The GitHub repository Siddharth-magesh/Glass-Sanitation-Classification-Dataset contains a labelled image folder "version3" with 2 categories: clean, dirty. Examples follow, each with its label.

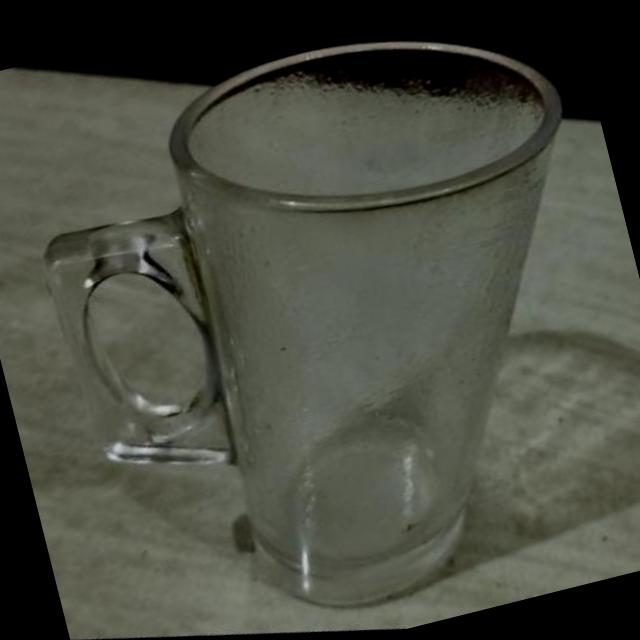
Label: dirty

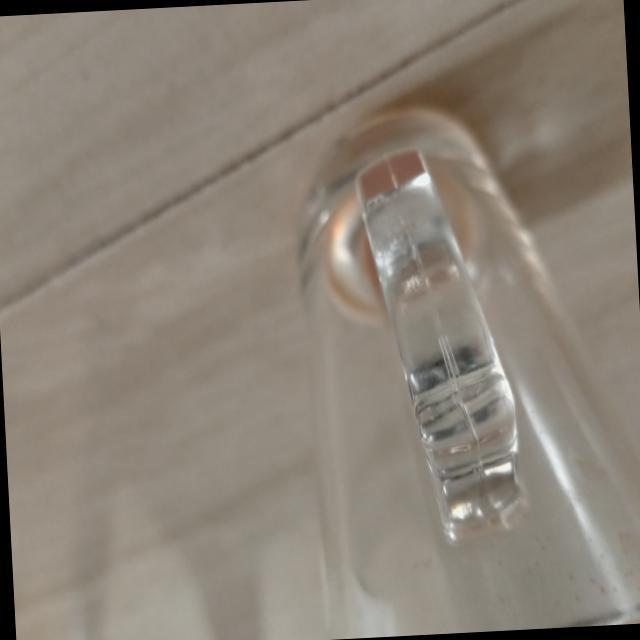
Label: dirty

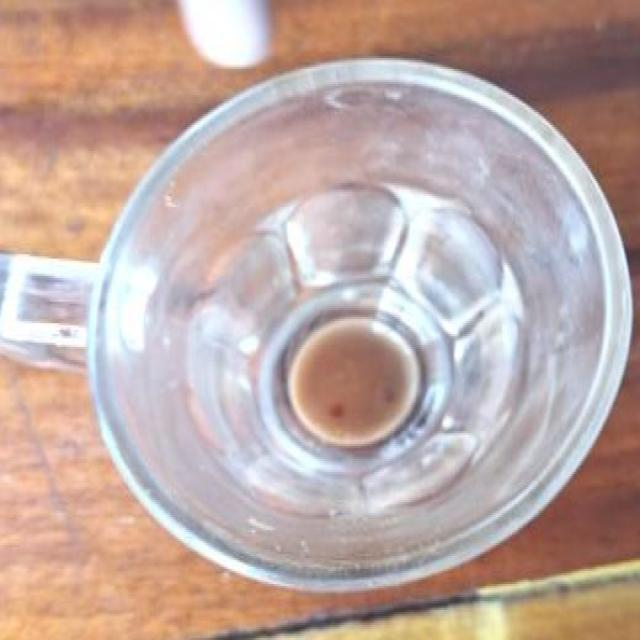
Label: dirty

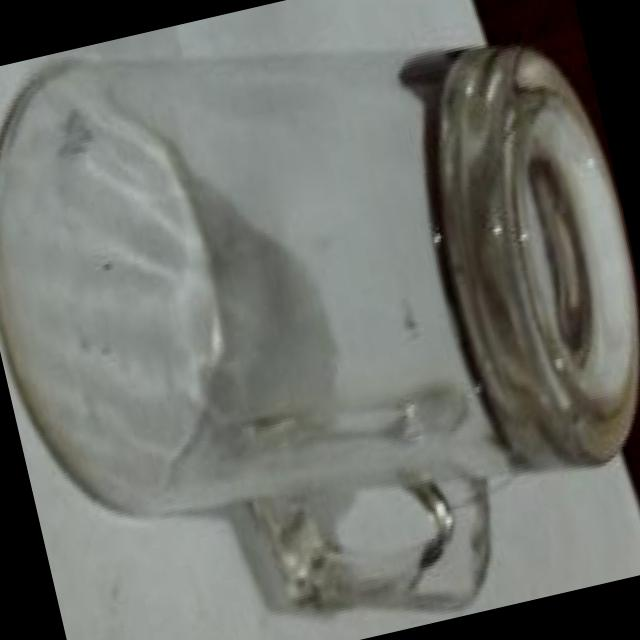
Label: clean

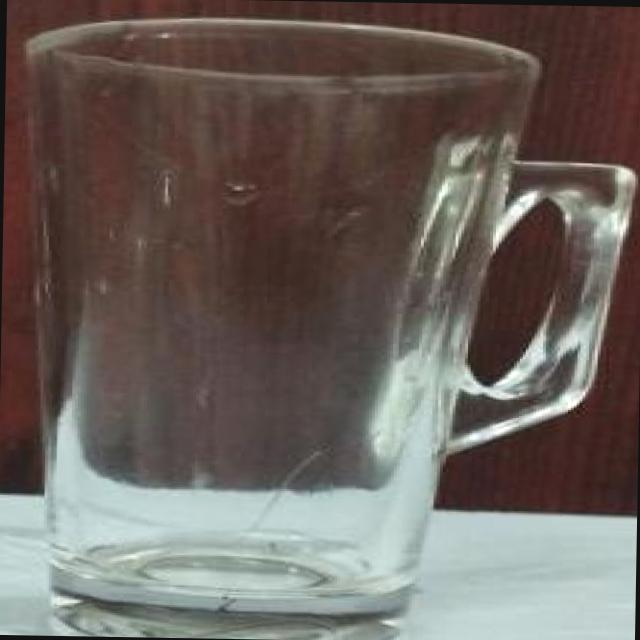
Label: clean

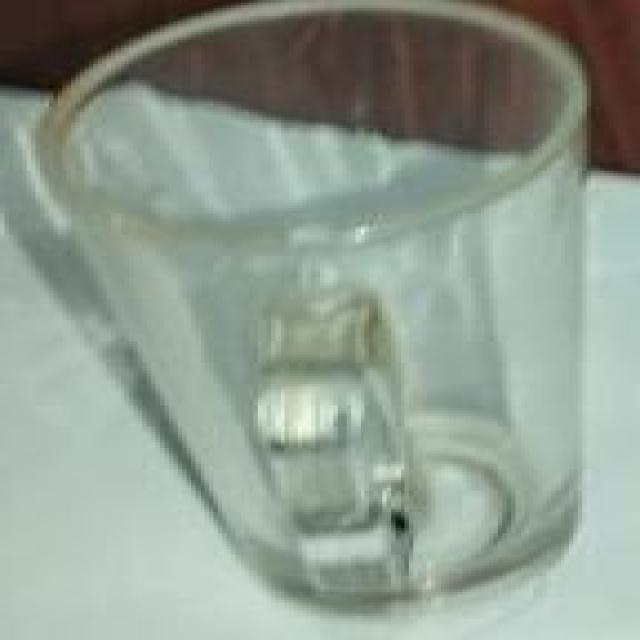
Label: clean
